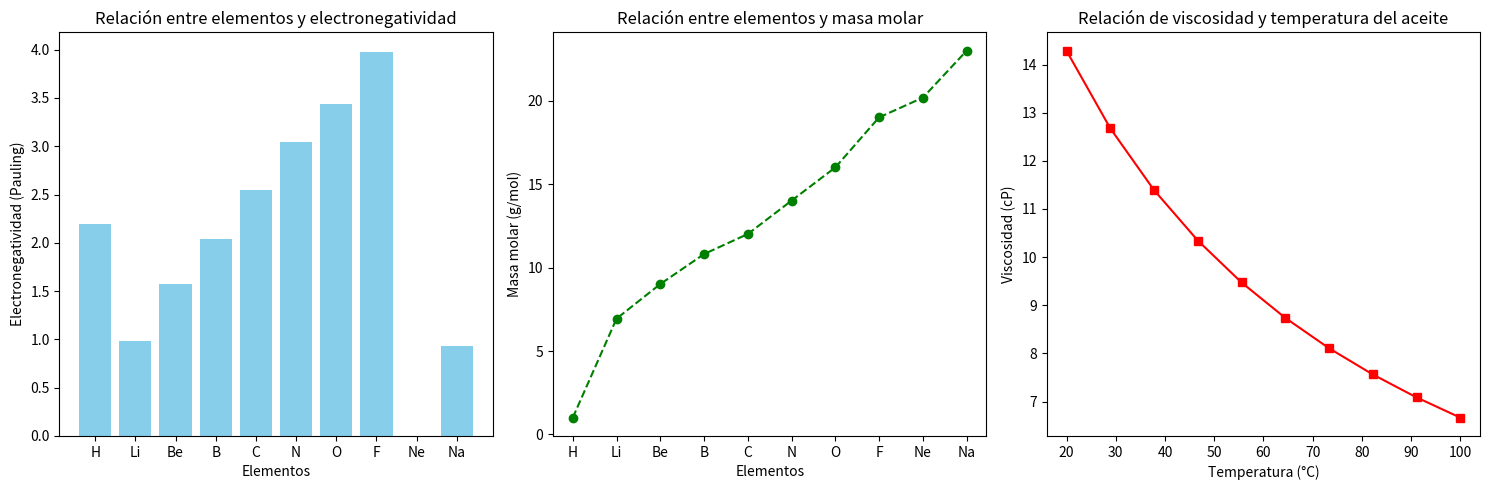

Reproduce this figure in Python.
import matplotlib.pyplot as plt
import numpy as np

# Relación entre elementos y electronegatividad
elementos = ["H", "Li", "Be", "B", "C", "N", "O", "F", "Ne", "Na"]
electronegatividad = [2.2, 0.98, 1.57, 2.04, 2.55, 3.04, 3.44, 3.98, 0.0, 0.93]

plt.figure(figsize=(15, 5))

# Gráfico 1: Elementos y Electronegatividad
plt.subplot(1, 3, 1)
plt.bar(elementos, electronegatividad, color="skyblue")
plt.title("Relación entre elementos y electronegatividad")
plt.xlabel("Elementos")
plt.ylabel("Electronegatividad (Pauling)")

# Relación entre elementos y masa molar
masa_molar = [1.008, 6.94, 9.012, 10.81, 12.01, 14.01, 16.00, 19.00, 20.18, 22.99]

plt.subplot(1, 3, 2)
plt.plot(elementos, masa_molar, marker="o", linestyle="--", color="green")
plt.title("Relación entre elementos y masa molar")
plt.xlabel("Elementos")
plt.ylabel("Masa molar (g/mol)")

# Relación entre viscosidad y temperatura de un aceite de motor
temperatura = np.linspace(20, 100, 10)  # Temperaturas de 20°C a 100°C
viscosidad = 1000 / (temperatura + 50)  # Viscosidad simulada (cP)

plt.subplot(1, 3, 3)
plt.plot(temperatura, viscosidad, marker="s", color="red")
plt.title("Relación de viscosidad y temperatura del aceite")
plt.xlabel("Temperatura (°C)")
plt.ylabel("Viscosidad (cP)")

# Ajustar diseño
plt.tight_layout()
plt.show()
